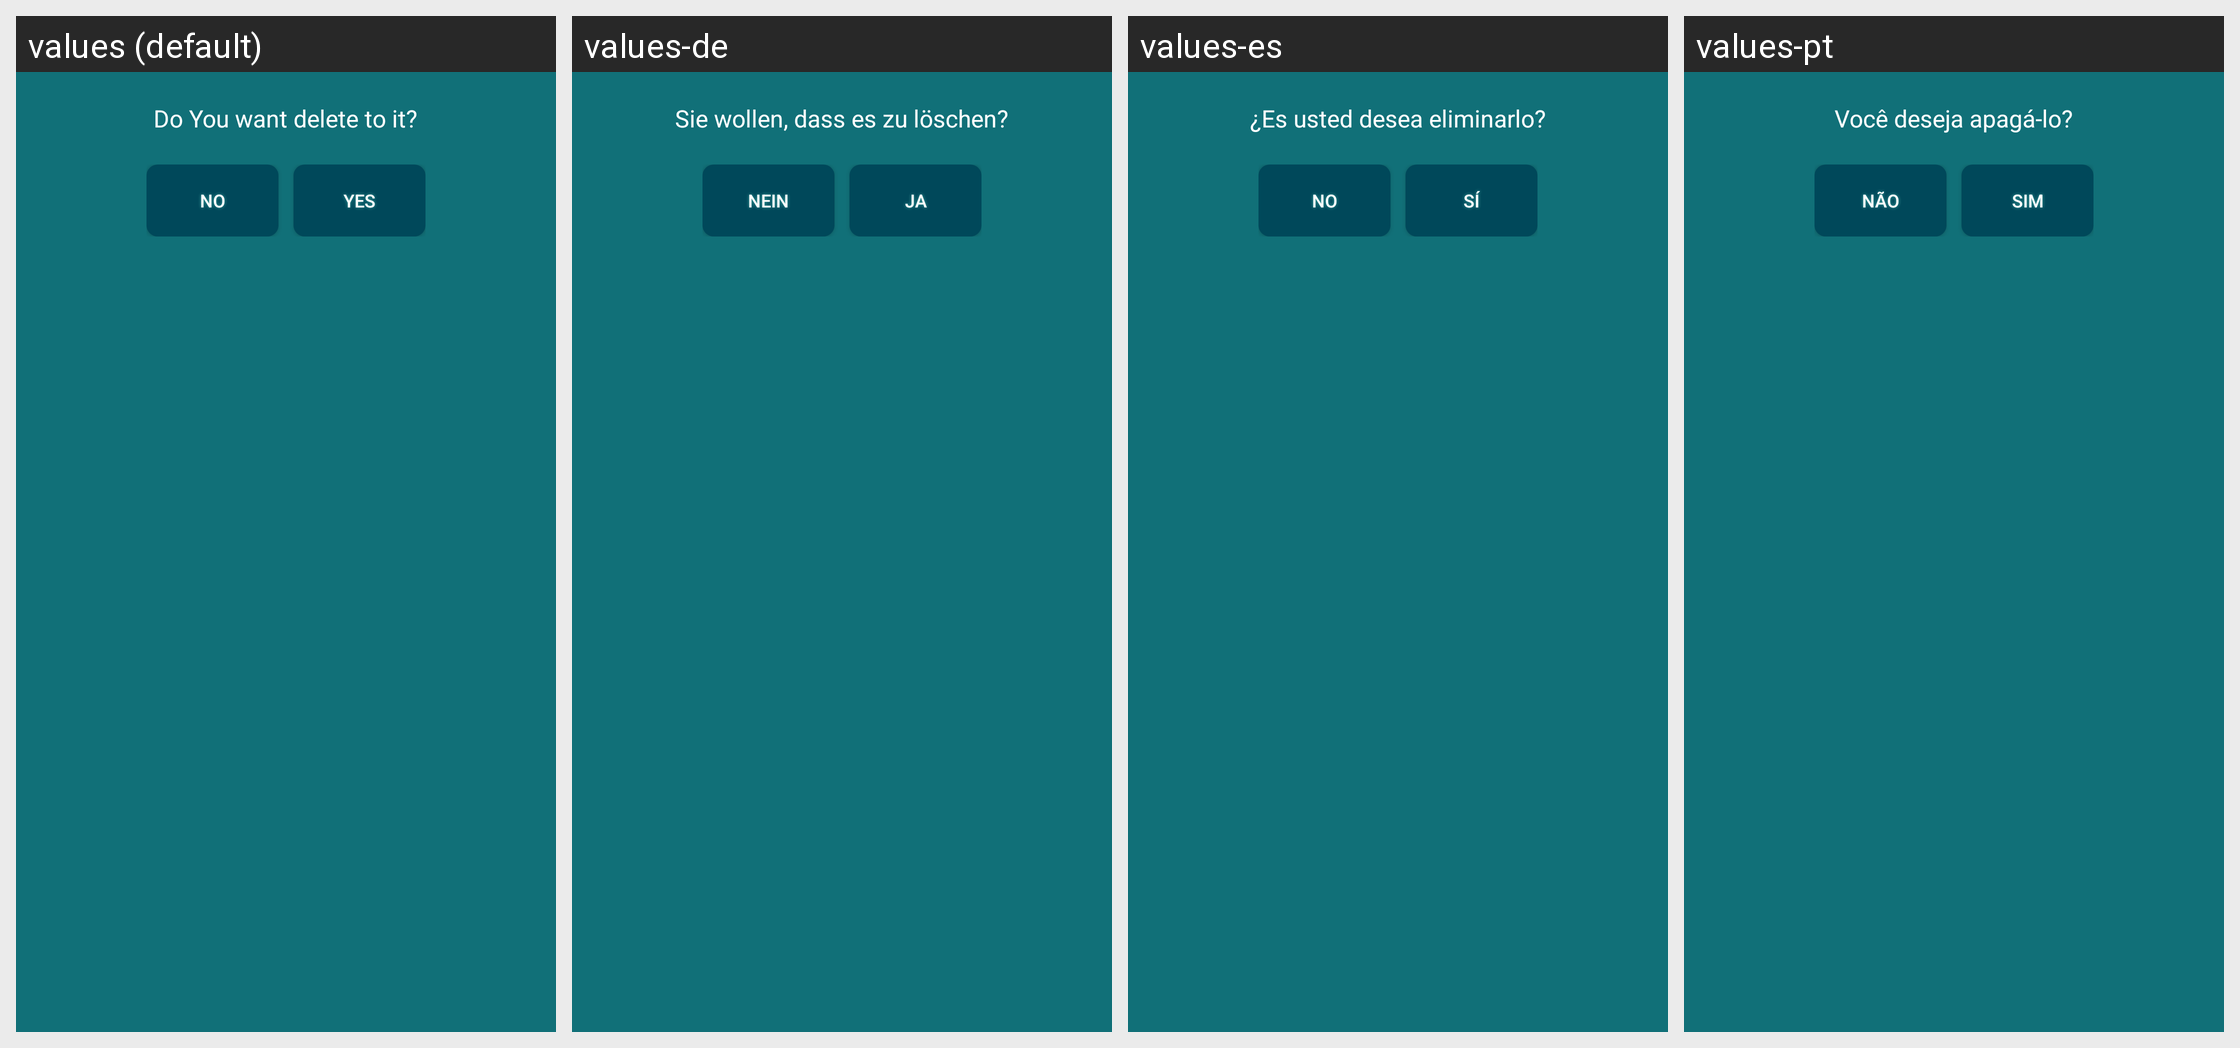

Here is an Android app screen in its default locale and in the app's own translations. Write out the translated-string differences for the strings that appear on this screen.
Android screen res/layout/dialog_remove.xml rendered under 4 locales, left to right: values (default), values-de, values-es, values-pt. Device: Nexus 5 (rendered at 1080×1920; each locale shown at half size, 540×960, under a caption strip naming it); theme AppTheme.
Other locales in the repository, not shown: values-ar, values-bn, values-fr, values-hi, values-in, values-ja, values-ko, values-ru, values-tr, values-ur, values-vi, values-zh.
Strings drawn on this screen, with the default value and each locale's value (text and hints the layout hard-codes, and strings that could not be matched under every locale, appear in the picture but are not listed):

remove_info
  values: Do You want delete to it?
  values-de: Sie wollen, dass es zu löschen?
  values-es: ¿Es usted desea eliminarlo?
  values-pt: Você deseja apagá-lo?

no
  values: no
  values-de: Nein
  values-es: no
  values-pt: não

yes
  values: Yes
  values-de: ja
  values-es: Sí
  values-pt: sim
